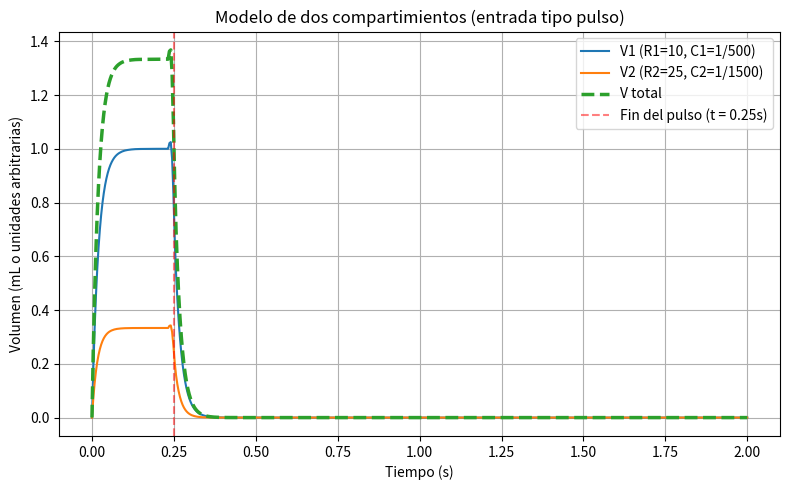

Write Python code to recreate this figure.

import numpy as np
from scipy.integrate import solve_ivp
import matplotlib.pyplot as plt

# Parámetros del modelo
R1 = 10              # Resistencia compartimiento 1
C1 = 1 / 500         # Compliance compartimiento 1
R2 = 25              # Resistencia compartimiento 2
C2 = 1 / 1500        # Compliance compartimiento 2
P0 = 500             # Presión del pulso
b = 0.25             # Duración del pulso (s)
t_final = 2          # Tiempo total de simulación
V1_0 = 0             # Volumen inicial compartimiento 1
V2_0 = 0             # Volumen inicial compartimiento 2

# Función de presión tipo pulso
def presion_pulso(t):
    return P0 if 0 <= t < b else 0

# Sistema de ecuaciones diferenciales
def modelo_dos_pulso(t, V):
    V1, V2 = V
    P = presion_pulso(t)
    dV1dt = (P - V1 / C1) / R1
    dV2dt = (P - V2 / C2) / R2
    return [dV1dt, dV2dt]

# Tiempo de simulación
t_eval = np.linspace(0, t_final, 500)

# Resolver sistema
sol = solve_ivp(modelo_dos_pulso, [0, t_final], [V1_0, V2_0], t_eval=t_eval)

# Calcular volumen total
V_total = sol.y[0] + sol.y[1]

# Graficar
plt.figure(figsize=(8, 5))
plt.plot(sol.t, sol.y[0], label='V1 (R1=10, C1=1/500)')
plt.plot(sol.t, sol.y[1], label='V2 (R2=25, C2=1/1500)')
plt.plot(sol.t, V_total, label='V total', linewidth=2.5, linestyle='--')
plt.axvline(b, color='r', linestyle='--', alpha=0.5, label=f'Fin del pulso (t = {b}s)')
plt.xlabel('Tiempo (s)')
plt.ylabel('Volumen (mL o unidades arbitrarias)')
plt.title('Modelo de dos compartimientos (entrada tipo pulso)')
plt.grid(True)
plt.legend()
plt.tight_layout()
plt.show()
